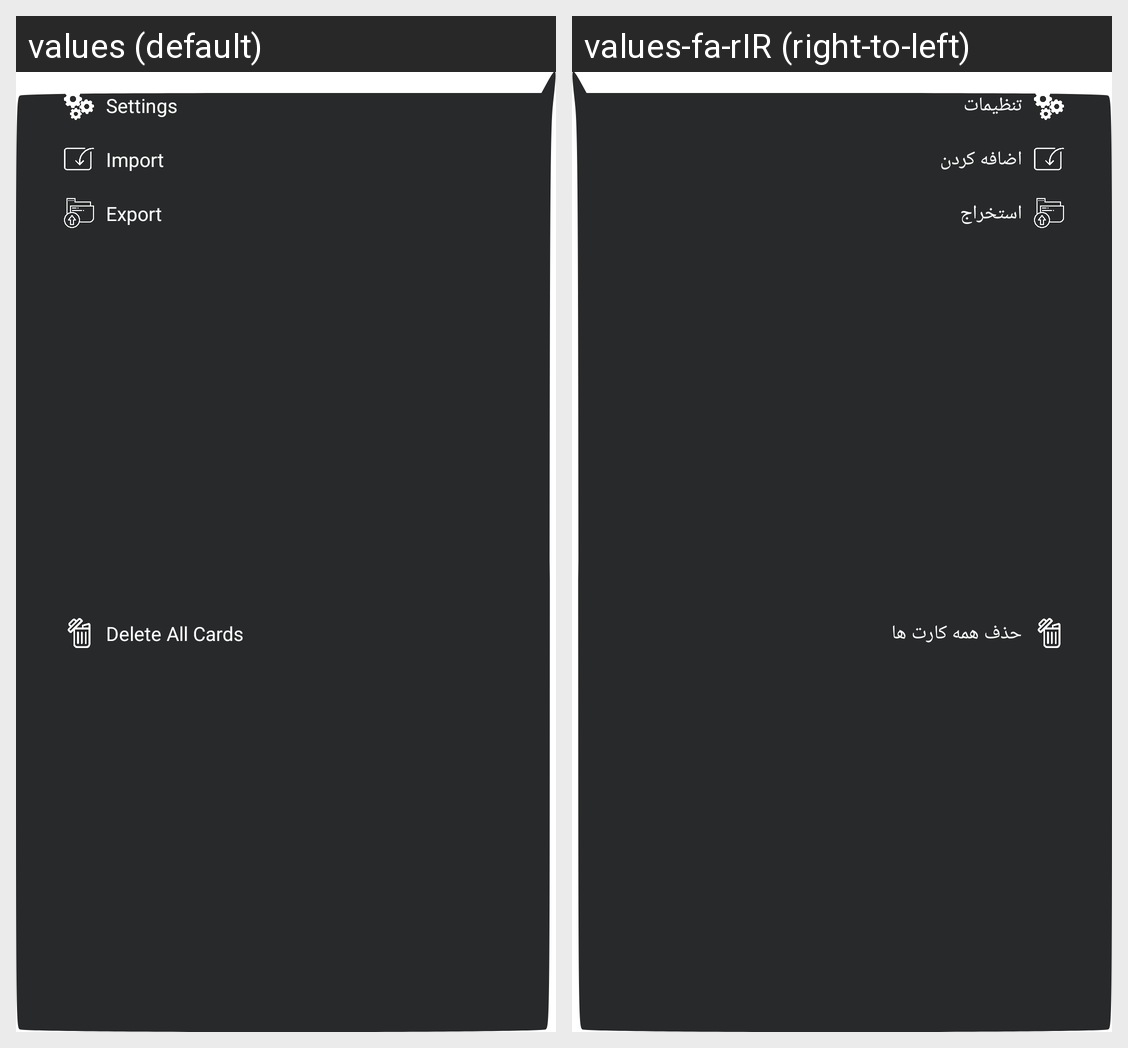

This grid shows one Android layout under two languages. Give, for every string resource on the screen, its name, the default text and each shown locale's text.
Android screen res/layout/popup_group_mainpage.xml rendered under 2 locales, left to right: values (default), values-fa-rIR (right-to-left). Device: Nexus 5 (rendered at 1080×1920; each locale shown at half size, 540×960, under a caption strip naming it); theme Theme.SkinnerBox.
Strings drawn on this screen, with the default value and each locale's value (text and hints the layout hard-codes, and strings that could not be matched under every locale, appear in the picture but are not listed):

settings
  values: Settings
  values-fa-rIR: تنظیمات

add_file
  values: Import
  values-fa-rIR: اضافه کردن

export
  values: Export
  values-fa-rIR: استخراج

deleteAllCards
  values: Delete All Cards
  values-fa-rIR: حذف همه کارت ها
